The GitHub repository Clear20-22/Kabbo-GPU contains a labelled image folder "crops" with 13 categories: rickshaw, motorcycle, tempu, sedan car, pickup, microbus, mini bus, mini truck, agro use vehicle, medium truck, large bus, heavy truck, trailer. Examples follow, each with its label.

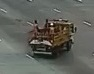
Label: pickup

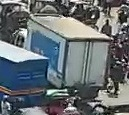
Label: agro use vehicle

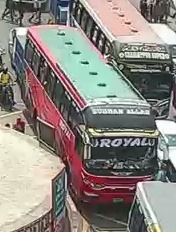
Label: large bus

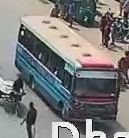
Label: mini bus

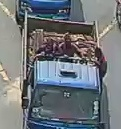
Label: mini truck

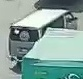
Label: microbus
